Run: headless pygame with SDL's dummy video driver; simulated clock (each Clock.tick advances the game by its frame time, no real sleeping); random seed 0; keys injected as events and as key.get_pressed() state; no mouse input; restart key R tapped at the start of phases 3 and 4.
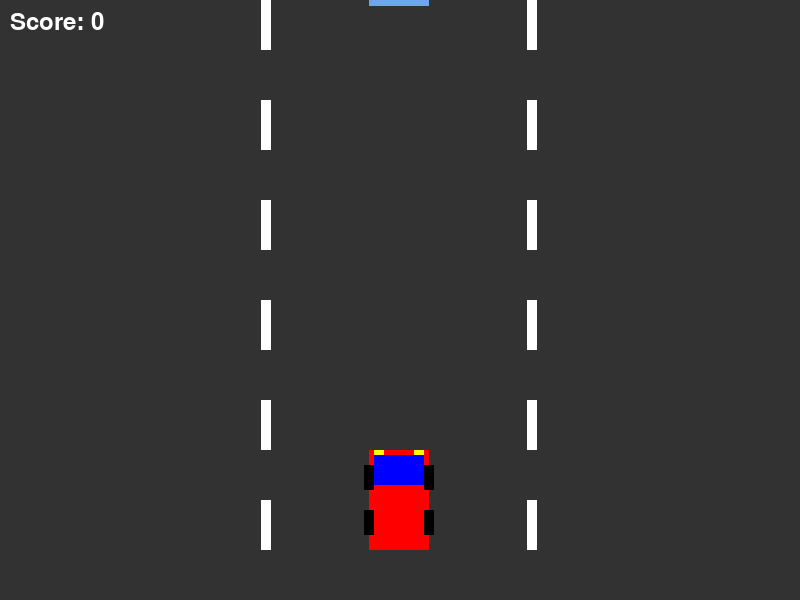
Frame 1 of 4 · flips 1–60 · no input
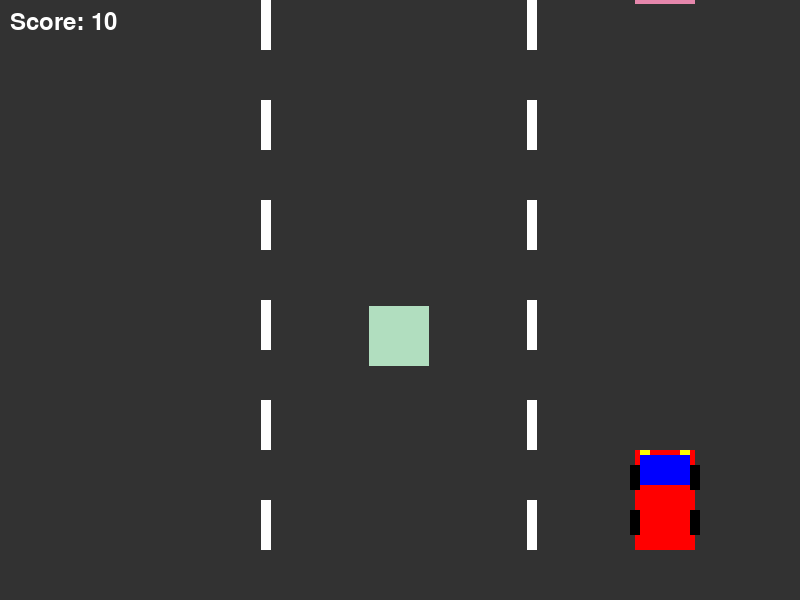
Frame 2 of 4 · flips 61–180 · tapped SPACE, RETURN · held RIGHT (→), D
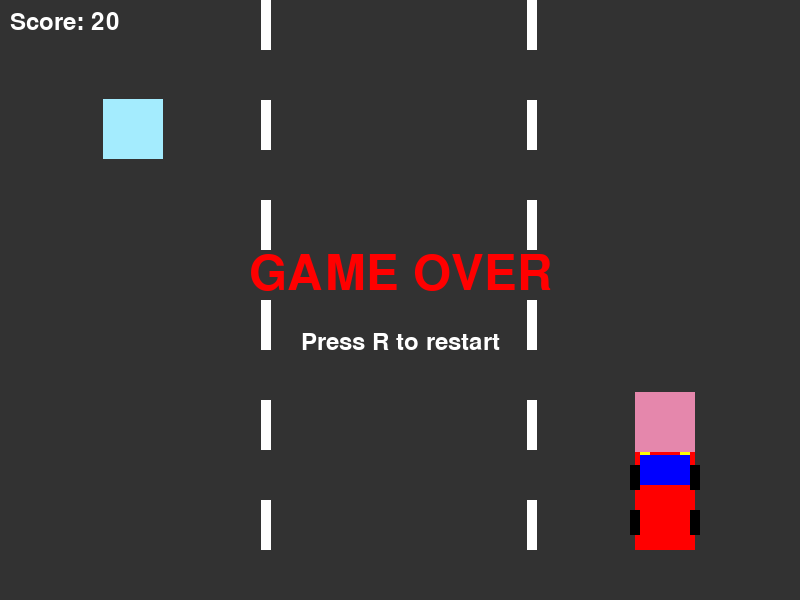
Frame 3 of 4 · flips 181–300 · tapped R · held DOWN (↓), S
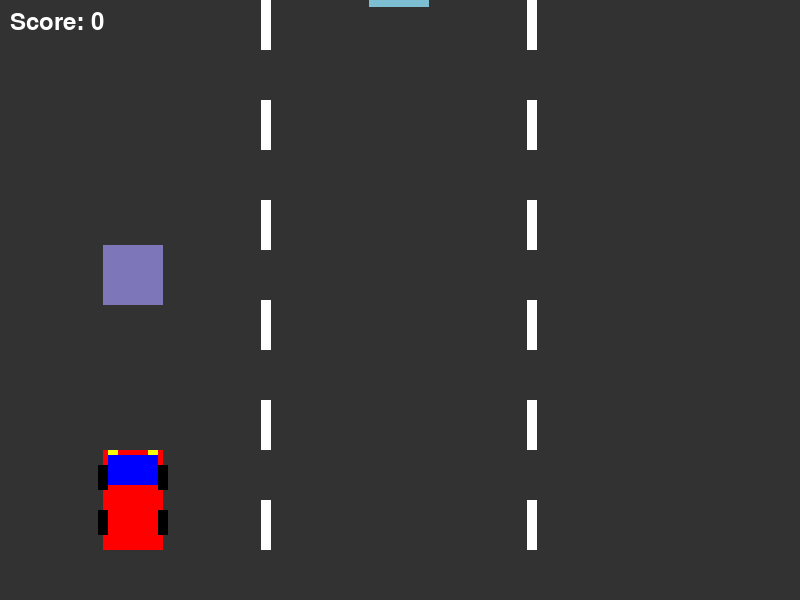
Frame 4 of 4 · flips 301–420 · tapped R · held LEFT (←), A, UP (↑), W

The pygame program that drew these frames:

import pygame
import random
import sys

# Initialize pygame
pygame.init()

# Game constants
WIDTH, HEIGHT = 800, 600
CAR_WIDTH, CAR_HEIGHT = 60, 100
OBSTACLE_WIDTH, OBSTACLE_HEIGHT = 60, 60
LANE_WIDTH = WIDTH // 3
ROAD_MARK_HEIGHT = 50
ROAD_MARK_WIDTH = 10

# Colors
WHITE = (255, 255, 255)
BLACK = (0, 0, 0)
RED = (255, 0, 0)
GREEN = (0, 255, 0)
BLUE = (0, 0, 255)
GRAY = (100, 100, 100)
YELLOW = (255, 255, 0)
ROAD_COLOR = (50, 50, 50)
ROAD_MARK_COLOR = (255, 255, 255)

# Create game window
screen = pygame.display.set_mode((WIDTH, HEIGHT))
pygame.display.set_caption("Car Racing Game")
clock = pygame.time.Clock()

class Car:
    def __init__(self):
        self.width = CAR_WIDTH
        self.height = CAR_HEIGHT
        self.x = WIDTH // 2 - CAR_WIDTH // 2
        self.y = HEIGHT - 150
        self.speed = 5
        self.lane = 1  # 0: left, 1: center, 2: right
        self.update_position()
        
    def update_position(self):
        self.x = LANE_WIDTH * self.lane + (LANE_WIDTH - CAR_WIDTH) // 2
        
    def move_left(self):
        if self.lane > 0:
            self.lane -= 1
            self.update_position()
            
    def move_right(self):
        if self.lane < 2:
            self.lane += 1
            self.update_position()
            
    def draw(self):
        # Car body
        pygame.draw.rect(screen, RED, (self.x, self.y, self.width, self.height))
        
        # Windows
        pygame.draw.rect(screen, BLUE, (self.x + 5, self.y + 5, self.width - 10, 30))
        
        # Wheels
        pygame.draw.rect(screen, BLACK, (self.x - 5, self.y + 15, 10, 25))
        pygame.draw.rect(screen, BLACK, (self.x + self.width - 5, self.y + 15, 10, 25))
        pygame.draw.rect(screen, BLACK, (self.x - 5, self.y + self.height - 40, 10, 25))
        pygame.draw.rect(screen, BLACK, (self.x + self.width - 5, self.y + self.height - 40, 10, 25))
        
        # Headlights
        pygame.draw.rect(screen, YELLOW, (self.x + 5, self.y, 10, 5))
        pygame.draw.rect(screen, YELLOW, (self.x + self.width - 15, self.y, 10, 5))

class Obstacle:
    def __init__(self):
        self.width = OBSTACLE_WIDTH
        self.height = OBSTACLE_HEIGHT
        self.lane = random.randint(0, 2)
        self.x = LANE_WIDTH * self.lane + (LANE_WIDTH - OBSTACLE_WIDTH) // 2
        self.y = -OBSTACLE_HEIGHT
        self.speed = random.randint(3, 7)
        self.color = (random.randint(100, 255), random.randint(100, 255), random.randint(100, 255))
        
    def move(self):
        self.y += self.speed
        
    def draw(self):
        pygame.draw.rect(screen, self.color, (self.x, self.y, self.width, self.height))
        
    def collide(self, car):
        car_rect = pygame.Rect(car.x, car.y, car.width, car.height)
        obstacle_rect = pygame.Rect(self.x, self.y, self.width, self.height)
        return car_rect.colliderect(obstacle_rect)

class Game:
    def __init__(self):
        self.car = Car()
        self.obstacles = []
        self.score = 0
        self.game_over = False
        self.spawn_timer = 0
        self.spawn_delay = 60  # frames between obstacle spawns
        self.speed_increase_timer = 0
        
    def spawn_obstacle(self):
        if self.spawn_timer >= self.spawn_delay:
            self.obstacles.append(Obstacle())
            self.spawn_timer = 0
            
    def update(self):
        if self.game_over:
            return
            
        # Spawn obstacles
        self.spawn_timer += 1
        self.spawn_obstacle()
        
        # Update obstacles
        for obstacle in self.obstacles[:]:
            obstacle.move()
            if obstacle.y > HEIGHT:
                self.obstacles.remove(obstacle)
                self.score += 10
                
            # Check collision
            if obstacle.collide(self.car):
                self.game_over = True
                
        # Increase speed over time
        self.speed_increase_timer += 1
        if self.speed_increase_timer >= 300:  # Every 5 seconds
            for obstacle in self.obstacles:
                obstacle.speed += 0.5
            self.spawn_delay = max(20, self.spawn_delay - 5)  # Faster spawning
            self.speed_increase_timer = 0
            
    def draw(self):
        # Draw road
        screen.fill(ROAD_COLOR)
        
        # Draw lane markings
        for i in range(1, 3):
            for j in range(0, HEIGHT, ROAD_MARK_HEIGHT * 2):
                pygame.draw.rect(screen, ROAD_MARK_COLOR, 
                               (i * LANE_WIDTH - ROAD_MARK_WIDTH // 2, j, 
                                ROAD_MARK_WIDTH, ROAD_MARK_HEIGHT))
        
        # Draw car
        self.car.draw()
        
        # Draw obstacles
        for obstacle in self.obstacles:
            obstacle.draw()
            
        # Draw score
        font = pygame.font.SysFont(None, 36)
        score_text = font.render(f"Score: {self.score}", True, WHITE)
        screen.blit(score_text, (10, 10))
        
        # Draw game over
        if self.game_over:
            font_large = pygame.font.SysFont(None, 72)
            game_over_text = font_large.render("GAME OVER", True, RED)
            restart_text = font.render("Press R to restart", True, WHITE)
            
            screen.blit(game_over_text, (WIDTH//2 - game_over_text.get_width()//2, HEIGHT//2 - 50))
            screen.blit(restart_text, (WIDTH//2 - restart_text.get_width()//2, HEIGHT//2 + 30))
            
    def restart(self):
        self.__init__()

def main():
    game = Game()
    
    while True:
        # Handle events
        for event in pygame.event.get():
            if event.type == pygame.QUIT:
                pygame.quit()
                sys.exit()
                
            if event.type == pygame.KEYDOWN:
                if not game.game_over:
                    if event.key == pygame.K_LEFT:
                        game.car.move_left()
                    elif event.key == pygame.K_RIGHT:
                        game.car.move_right()
                elif event.key == pygame.K_r:
                    game.restart()
                    
        # Continuous movement with held keys
        if not game.game_over:
            keys = pygame.key.get_pressed()
            if keys[pygame.K_LEFT]:
                game.car.move_left()
            if keys[pygame.K_RIGHT]:
                game.car.move_right()
        
        # Update game state
        game.update()
        
        # Draw everything
        game.draw()
        
        # Update display
        pygame.display.flip()
        clock.tick(60)

if __name__ == "__main__":
    main()
